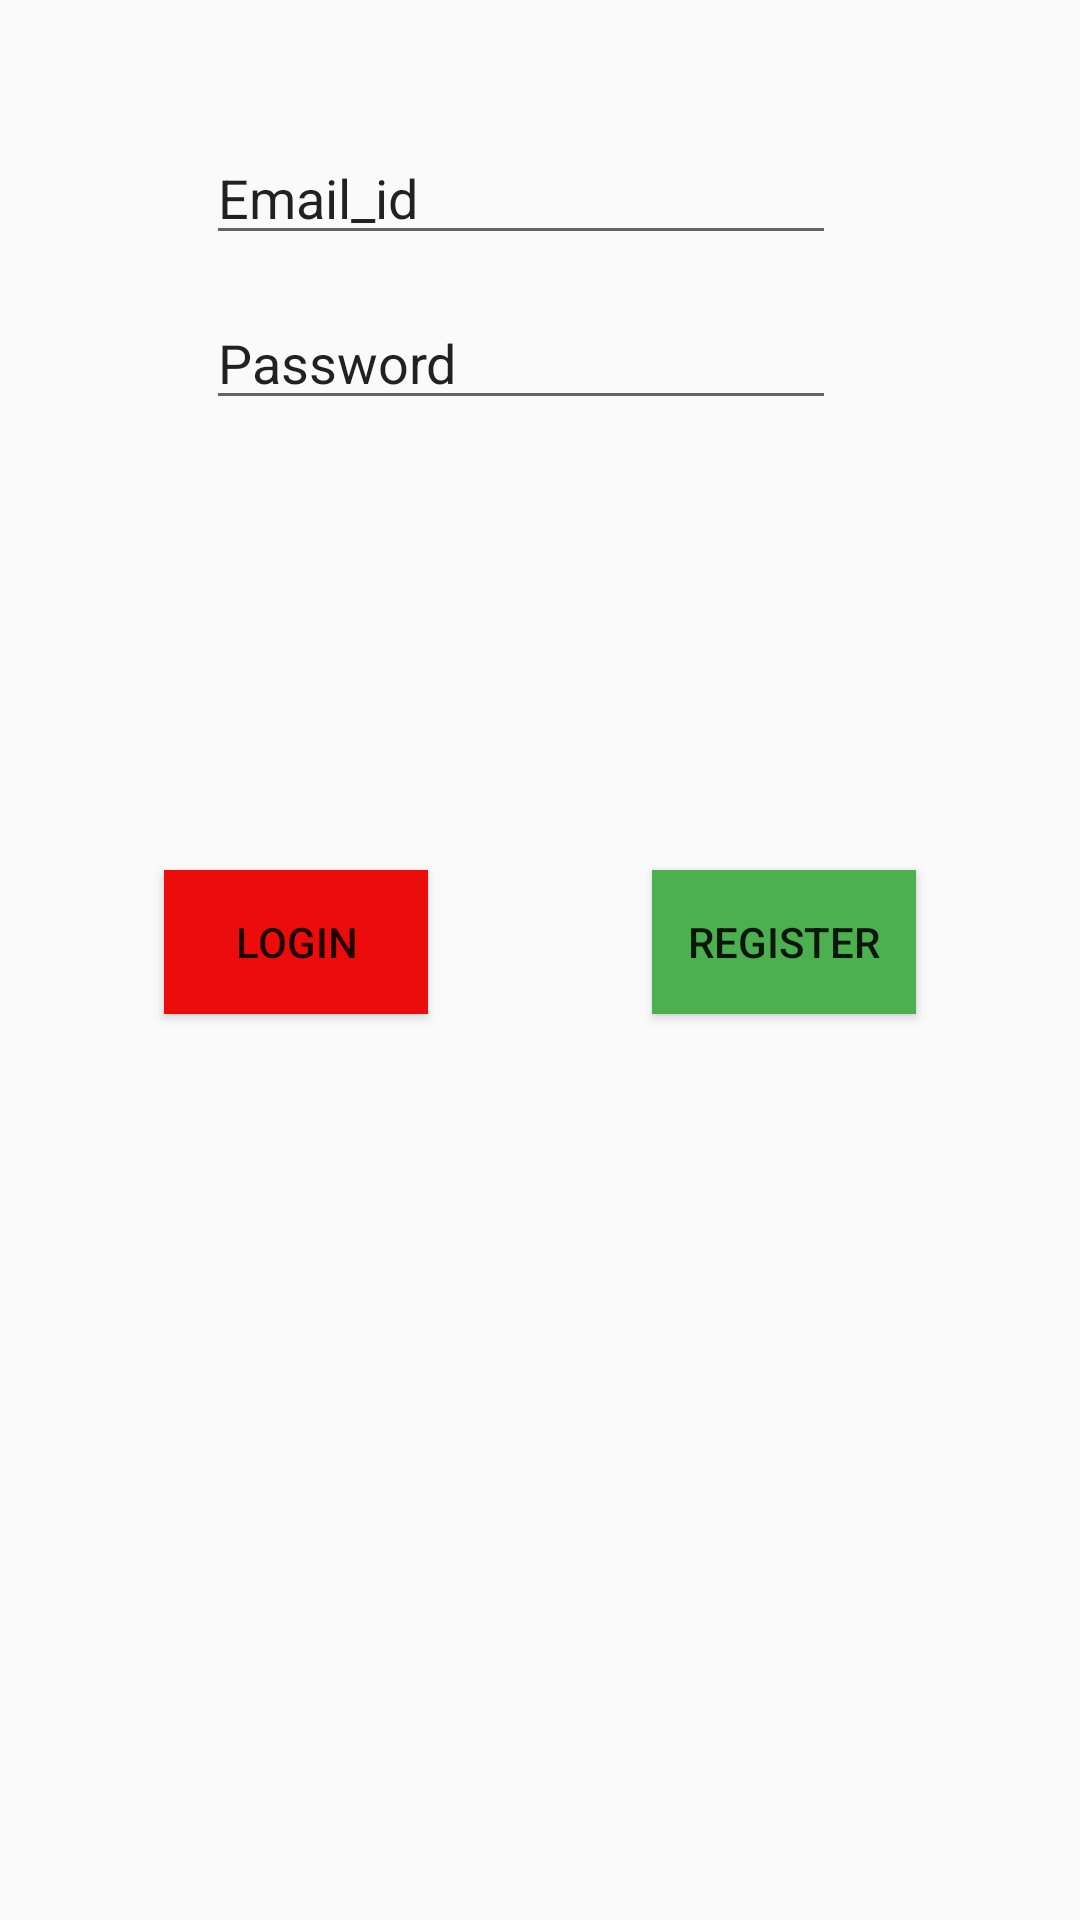

Reconstruct the res/layout file that produces this screen, plus the resources it refers to.
<!-- AndroidManifest.xml: application theme AppTheme -->
<!-- res/layout/activity_main.xml -->
<?xml version="1.0" encoding="utf-8"?>
<androidx.constraintlayout.widget.ConstraintLayout xmlns:android="http://schemas.android.com/apk/res/android"
    xmlns:app="http://schemas.android.com/apk/res-auto"
    xmlns:tools="http://schemas.android.com/tools"
    android:layout_width="match_parent"
    android:layout_height="match_parent"
    tools:context=".MainActivity">

    <EditText
        android:id="@+id/editTextTextPersonName"
        android:layout_width="wrap_content"
        android:layout_height="wrap_content"
        android:layout_marginStart="20dp"
        android:layout_marginLeft="20dp"
        android:layout_marginTop="30dp"
        android:layout_marginEnd="20dp"
        android:layout_marginRight="20dp"
        android:ems="10"
        android:inputType="textPersonName"
        android:text="@string/email_id"
        app:layout_constraintBottom_toTopOf="@+id/editTextTextPersonName2"
        app:layout_constraintEnd_toEndOf="parent"
        app:layout_constraintHorizontal_bias="0.442"
        app:layout_constraintStart_toStartOf="parent"
        app:layout_constraintTop_toTopOf="parent" />

    <EditText
        android:id="@+id/editTextTextPersonName2"
        android:layout_width="wrap_content"
        android:layout_height="wrap_content"
        android:layout_marginStart="20dp"
        android:layout_marginLeft="20dp"
        android:layout_marginEnd="20dp"
        android:layout_marginRight="20dp"
        android:layout_marginBottom="500dp"
        android:ems="10"
        android:inputType="textPersonName"
        android:text="@string/password"
        app:layout_constraintBottom_toBottomOf="parent"
        app:layout_constraintEnd_toEndOf="parent"
        app:layout_constraintHorizontal_bias="0.442"
        app:layout_constraintStart_toStartOf="parent" />

    <Button
        android:id="@+id/button"
        android:layout_width="wrap_content"
        android:layout_height="wrap_content"
        android:layout_marginStart="20dp"
        android:layout_marginLeft="20dp"
        android:layout_marginTop="150dp"
        android:layout_marginEnd="20dp"
        android:layout_marginRight="20dp"
        android:layout_marginBottom="302dp"
        android:background="#EC0C0C"
        android:onClick="ClickListener"
        android:text="@string/login"
        app:layout_constraintBottom_toBottomOf="parent"
        app:layout_constraintEnd_toStartOf="@+id/button2"
        app:layout_constraintStart_toStartOf="parent"
        app:layout_constraintTop_toBottomOf="@+id/editTextTextPersonName2" />

    <Button
        android:id="@+id/button2"
        android:layout_width="wrap_content"
        android:layout_height="wrap_content"
        android:layout_marginStart="20dp"
        android:layout_marginLeft="20dp"
        android:layout_marginTop="150dp"
        android:layout_marginEnd="20dp"
        android:layout_marginRight="20dp"
        android:layout_marginBottom="302dp"
        android:background="#4CAF50"
        android:onClick="ClickListener"
        android:text="@string/register"
        app:layout_constraintBottom_toBottomOf="parent"
        app:layout_constraintEnd_toEndOf="parent"
        app:layout_constraintStart_toEndOf="@+id/button"
        app:layout_constraintTop_toBottomOf="@+id/editTextTextPersonName2" />

</androidx.constraintlayout.widget.ConstraintLayout>
<!-- resources referenced by this layout -->
<resources>
  <string name="email_id">Email_id</string>
  <string name="login">Login</string>
  <string name="password">Password</string>
  <string name="register">Register</string>
  <style name="AppTheme" parent="Theme.AppCompat.Light.DarkActionBar">
          
          <item name="colorPrimary">@color/colorPrimary</item>
          <item name="colorPrimaryDark">@color/colorPrimaryDark</item>
          <item name="colorAccent">@color/colorAccent</item>
      </style>
  <!-- not gathered from this repository: default colours our renderer supplied (Android Studio template values) -->
  <color name="colorPrimary">#FF6200EE</color>
  <color name="colorPrimaryDark">#FF3700B3</color>
  <color name="colorAccent">#FF03DAC5</color>
</resources>
